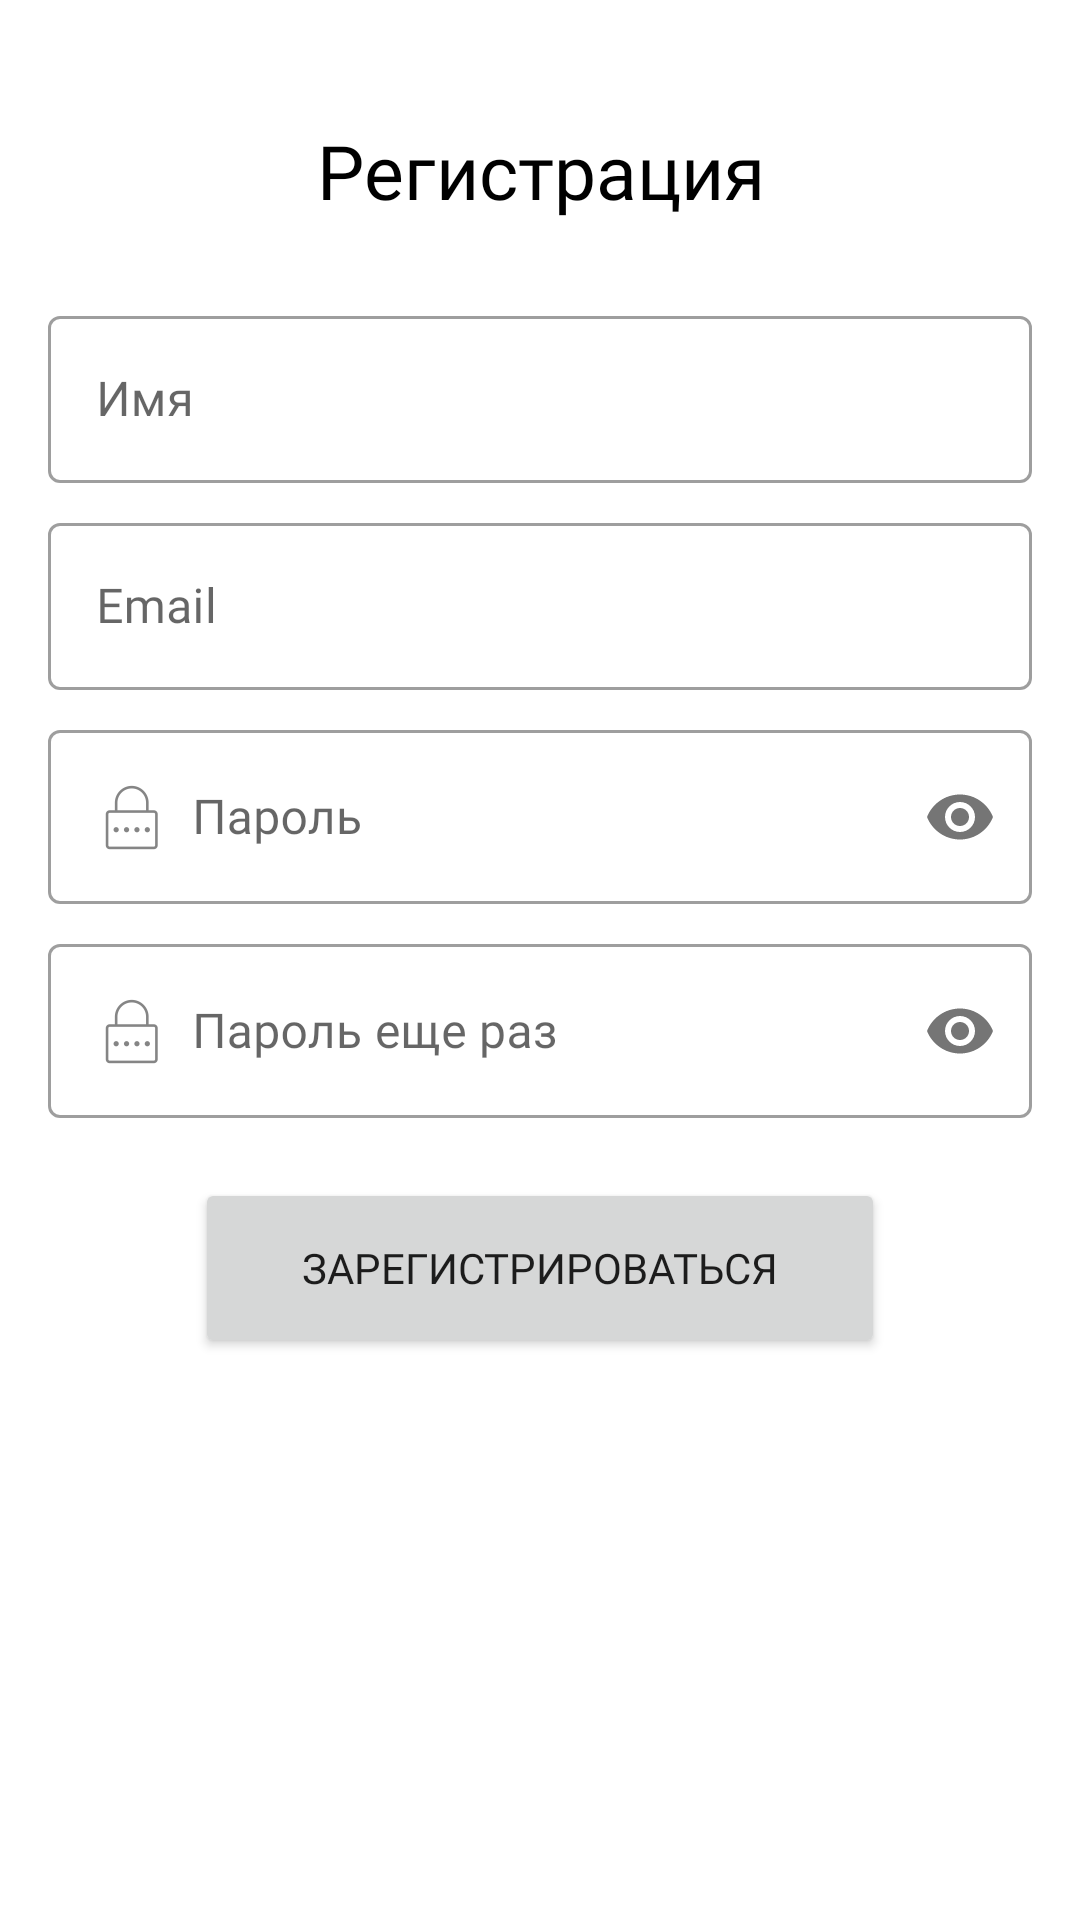

Android layout source for this screen:
<!-- AndroidManifest.xml: application theme AppTheme -->
<!-- res/layout/activity_register_user.xml -->
<?xml version="1.0" encoding="utf-8"?>
<androidx.constraintlayout.widget.ConstraintLayout xmlns:android="http://schemas.android.com/apk/res/android"
    xmlns:app="http://schemas.android.com/apk/res-auto"
    xmlns:tools="http://schemas.android.com/tools"
    android:layout_width="match_parent"
    android:layout_height="match_parent"
    tools:context=".view.singup.RegisterUserActivity">

    <com.google.android.material.textfield.TextInputLayout
        android:id="@+id/textInputLayout9"
        style="@style/Widget.MaterialComponents.TextInputLayout.OutlinedBox"
        android:layout_width="0dp"
        android:layout_height="wrap_content"
        android:layout_marginStart="16dp"
        android:layout_marginTop="100dp"
        android:layout_marginEnd="16dp"
        app:layout_constraintEnd_toEndOf="parent"
        app:layout_constraintHorizontal_bias="0.0"
        app:layout_constraintStart_toStartOf="parent"
        app:layout_constraintTop_toTopOf="parent">

        <com.google.android.material.textfield.TextInputEditText
            android:id="@+id/eTextUsername"
            android:layout_width="match_parent"
            android:layout_height="wrap_content"
            android:drawableStart="@drawable/ic_person_outline_black_24dp"
            android:drawablePadding="8dp"
            android:fontFamily="@font/rubik_light"
            android:hint="@string/username"
            android:maxLines="1" />
    </com.google.android.material.textfield.TextInputLayout>

    <com.google.android.material.textfield.TextInputLayout
        android:id="@+id/textInputLayout2"
        style="@style/Widget.MaterialComponents.TextInputLayout.OutlinedBox"
        android:layout_width="0dp"
        android:layout_height="wrap_content"
        android:layout_marginStart="16dp"
        android:layout_marginTop="8dp"
        android:layout_marginEnd="16dp"
        app:layout_constraintEnd_toEndOf="parent"
        app:layout_constraintHorizontal_bias="0.0"
        app:layout_constraintStart_toStartOf="parent"
        app:layout_constraintTop_toBottomOf="@+id/textInputLayout9">

        <com.google.android.material.textfield.TextInputEditText
            android:id="@+id/eTextLogin"
            android:layout_width="match_parent"
            android:layout_height="wrap_content"
            android:drawableStart="@drawable/ic_email_black_24dp"
            android:drawablePadding="8dp"
            android:fontFamily="@font/rubik_light"
            android:hint="@string/email"
            android:maxLines="1" />
    </com.google.android.material.textfield.TextInputLayout>

    <com.google.android.material.textfield.TextInputLayout
        style="@style/Widget.MaterialComponents.TextInputLayout.OutlinedBox"
        android:id="@+id/textInputLayout4"
        android:layout_width="match_parent"
        android:layout_height="wrap_content"
        android:layout_marginStart="16dp"
        android:layout_marginTop="8dp"
        android:layout_marginEnd="16dp"
        app:passwordToggleEnabled="true"
        app:layout_constraintEnd_toEndOf="parent"
        app:layout_constraintStart_toStartOf="parent"
        app:layout_constraintTop_toBottomOf="@+id/textInputLayout2">

        <com.google.android.material.textfield.TextInputEditText
            android:id="@+id/eTextPassword"
            android:layout_width="match_parent"
            android:layout_height="wrap_content"
            android:fontFamily="@font/rubik_light"
            android:drawableStart="@drawable/ic_password"
            android:drawablePadding="8dp"
            android:maxLines="1"
            android:inputType="textPassword"
            android:hint="@string/password" />
    </com.google.android.material.textfield.TextInputLayout>

    <com.google.android.material.textfield.TextInputLayout
        style="@style/Widget.MaterialComponents.TextInputLayout.OutlinedBox"
        android:id="@+id/textInputLayout5"
        android:layout_width="match_parent"
        android:layout_height="wrap_content"
        android:layout_marginStart="16dp"
        android:layout_marginTop="8dp"
        android:layout_marginEnd="16dp"
        app:passwordToggleEnabled="true"
        app:layout_constraintEnd_toEndOf="parent"
        app:layout_constraintStart_toStartOf="parent"
        app:layout_constraintTop_toBottomOf="@+id/textInputLayout4">

        <com.google.android.material.textfield.TextInputEditText
            android:id="@+id/eTextConfirmPassword"
            android:layout_width="match_parent"
            android:layout_height="wrap_content"
            android:fontFamily="@font/rubik_light"
            android:drawableStart="@drawable/ic_password"
            android:drawablePadding="8dp"
            android:maxLines="1"
            android:inputType="textPassword"
            android:hint="@string/confirmPasword" />
    </com.google.android.material.textfield.TextInputLayout>


    <TextView
        android:id="@+id/textView4"
        android:layout_width="wrap_content"
        android:layout_height="wrap_content"
        android:layout_marginTop="40dp"
        android:fontFamily="@font/rubik_medium"
        android:text="@string/registration"
        android:textColor="@android:color/black"
        android:textSize="25sp"
        app:layout_constraintEnd_toEndOf="parent"
        app:layout_constraintHorizontal_bias="0.501"
        app:layout_constraintStart_toStartOf="parent"
        app:layout_constraintTop_toTopOf="parent" />

    <Button
        android:id="@+id/btnRegister"
        android:layout_width="230dp"
        android:layout_height="60dp"
        android:layout_marginTop="20dp"
        android:fontFamily="@font/rubik"
        android:text="@string/toRegister"
        app:cornerRadius="8dp"
        app:layout_constraintEnd_toEndOf="parent"
        app:layout_constraintStart_toStartOf="parent"
        app:layout_constraintTop_toBottomOf="@+id/textInputLayout5" />

    <LinearLayout
        android:id="@+id/viewOr"
        android:layout_width="match_parent"
        android:layout_height="wrap_content"
        android:layout_marginStart="16dp"
        android:layout_marginTop="16dp"
        android:layout_marginEnd="16dp"
        android:orientation="horizontal"
        app:layout_constraintEnd_toEndOf="parent"
        app:layout_constraintHorizontal_bias="0.0"
        app:layout_constraintStart_toStartOf="parent"
        app:layout_constraintTop_toBottomOf="@+id/btnRegister">

        
            
            
            
            
            

        
            
            
            
            
            
            
            
            
            
            
            

        
            
            
            
            
            

    </LinearLayout>

    
        
        
        
        
        
        
        
        
        
        
        

        
            
            
            
            
            
            

        
            
            
            
            

        
            
            
            
            
            
            
            
            
            
            

    

</androidx.constraintlayout.widget.ConstraintLayout>
<!-- resources referenced by this layout -->
<resources>
  <color name="colorPrimaryDark">#FF9800</color>
  <!-- drawable bg_sign_up_or (drawable) -->
  <?xml version="1.0" encoding="utf-8"?>
  <shape xmlns:android="http://schemas.android.com/apk/res/android"
      android:shape="oval">
      <solid
          android:color="#ffff"/>
  
      <size
          android:width="50dp"
          android:height="35dp"/>
  
      <stroke
          android:width="2dp"
          android:color="@color/colorPrimaryDark"/>
  </shape>
  <!-- drawable ic_google: png bitmap (drawable-hdpi, 687 bytes) -->
  <!-- drawable ic_password: png bitmap (drawable-hdpi, 521 bytes) -->
  <string name="confirmPasword">Пароль еще раз</string>
  <string name="email">Email</string>
  <string name="google" translatable="false">Google</string>
  <string name="or">Или</string>
  <string name="password">Пароль</string>
  <string name="registration">Регистрация</string>
  <string name="toRegister">Зарегистрироваться</string>
  <string name="username">Имя</string>
  <style name="AppTheme" parent="Theme.MaterialComponents.Light.NoActionBar">
          
          <item name="colorPrimary">@color/colorPrimary</item>
          <item name="colorPrimaryDark">@color/colorPrimaryDark</item>
          <item name="colorAccent">@color/colorAccent</item>
          <item name="android:homeAsUpIndicator">@drawable/ic_close_grey</item>
      </style>
  <color name="colorPrimary">#FFB74D</color>
  <color name="colorAccent">#E65100</color>
  <!-- drawable ic_close_grey (drawable) -->
  <vector android:height="24dp" android:tint="#7e7979"
      android:viewportHeight="24.0" android:viewportWidth="24.0"
      android:width="24dp" xmlns:android="http://schemas.android.com/apk/res/android">
      <path android:fillColor="#FF000000" android:pathData="M19,6.41L17.59,5 12,10.59 6.41,5 5,6.41 10.59,12 5,17.59 6.41,19 12,13.41 17.59,19 19,17.59 13.41,12z"/>
  </vector>
</resources>
